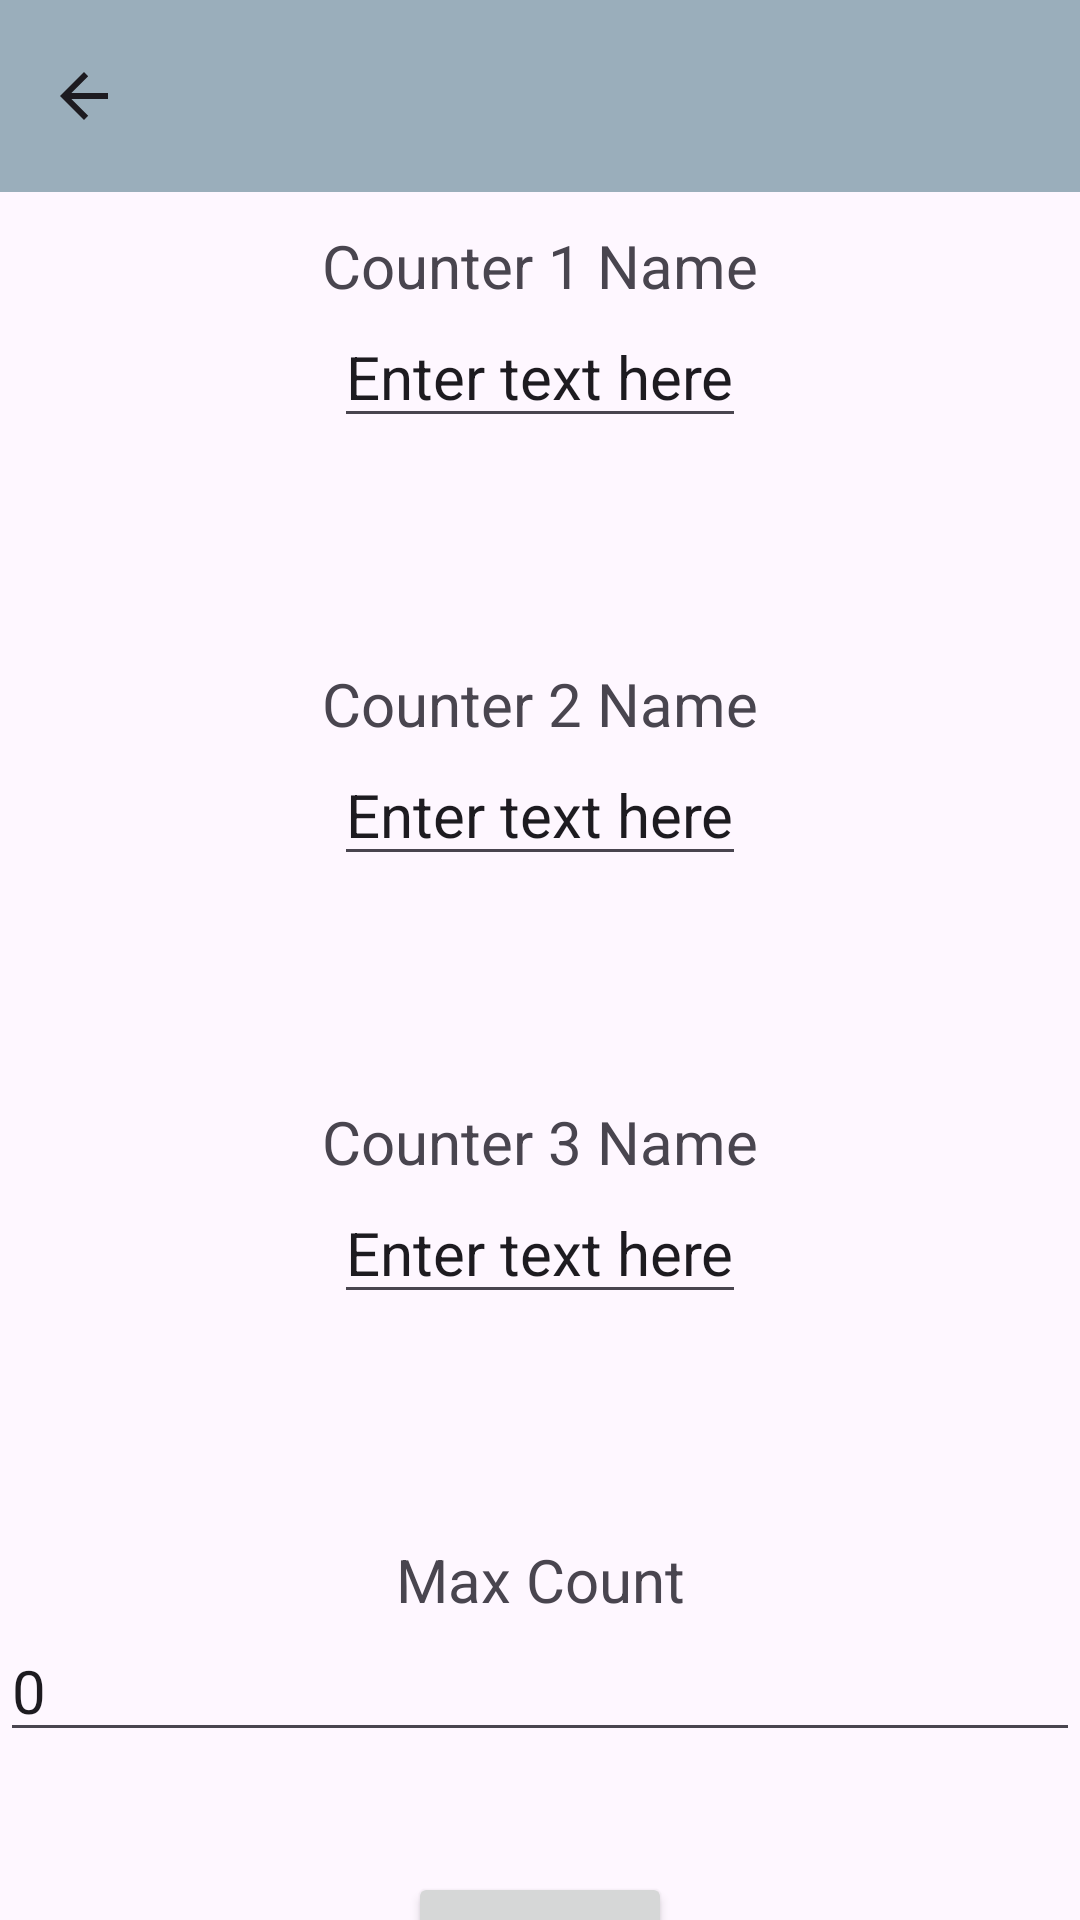

Produce the Android XML layout that renders to this screen, including the resource entries it uses.
<!-- AndroidManifest.xml: application theme Theme.Programming_ASN_1 -->
<!-- res/layout/activity_settings.xml -->
<?xml version="1.0" encoding="utf-8"?>
<androidx.constraintlayout.widget.ConstraintLayout xmlns:android="http://schemas.android.com/apk/res/android"
    xmlns:app="http://schemas.android.com/apk/res-auto"
    xmlns:tools="http://schemas.android.com/tools"
    android:layout_width="match_parent"
    android:layout_height="match_parent"
    tools:context=".SettingsActivity">
<androidx.appcompat.widget.Toolbar
    android:id="@+id/toolbar"
    android:layout_width="match_parent"
    android:layout_height="wrap_content"
    android:elevation="4dp"
    android:theme="@style/ThemeOverlay.AppCompat.ActionBar"
    app:popupTheme="@style/ThemeOverlay.AppCompat.Light"
    app:layout_constraintTop_toTopOf="parent"
    android:background="@color/material_dynamic_secondary70"
    app:navigationIcon="?attr/homeAsUpIndicator"
    >

</androidx.appcompat.widget.Toolbar>
    <GridLayout
        android:layout_width="match_parent"
        android:layout_height="wrap_content"
        app:layout_constraintTop_toTopOf="parent"
        android:columnCount="1"
        android:rowCount="9"
        android:id="@+id/settingsGrid"
        >

    <TextView
        android:layout_width="wrap_content"
        android:layout_height="wrap_content"
        android:textSize="20dp"
        android:text="Counter 1 Name"
        android:layout_gravity="center_horizontal"
        android:layout_marginTop="75dp"
        android:layout_column="0"
        android:layout_row="0"/>
        <EditText
            android:layout_column="0"
            android:layout_row="1"
            android:layout_width="wrap_content"
            android:layout_height="wrap_content"
            android:textSize="20dp"
            android:text="Enter text here"
            android:id="@+id/counter1"
            android:layout_gravity="center_horizontal"
            />
        <TextView
            android:layout_width="wrap_content"
            android:layout_height="wrap_content"
            android:textSize="20dp"
            android:text="Counter 2 Name"
            android:layout_gravity="center_horizontal"
            android:layout_marginTop="75dp"
            android:layout_column="0"
            android:layout_row="2"/>
        <EditText
            android:layout_column="0"
            android:layout_row="3"
            android:layout_width="wrap_content"
            android:layout_height="wrap_content"
            android:textSize="20dp"
            android:text="Enter text here"
            android:id="@+id/counter2"
            android:layout_gravity="center_horizontal"
            />
        <TextView
            android:layout_width="wrap_content"
            android:layout_height="wrap_content"
            android:textSize="20dp"
            android:text="Counter 3 Name"
            android:layout_gravity="center_horizontal"
            android:layout_marginTop="75dp"
            android:layout_column="0"
            android:layout_row="4"/>
        <EditText
            android:layout_column="0"
            android:layout_row="5"
            android:layout_width="wrap_content"
            android:layout_height="wrap_content"
            android:textSize="20dp"
            android:text="Enter text here"
            android:id="@+id/counter3"
            android:layout_gravity="center_horizontal"
            />
        <TextView
            android:layout_width="wrap_content"
            android:layout_height="wrap_content"
            android:textSize="20dp"
            android:text="Max Count"
            android:layout_gravity="center_horizontal"
            android:layout_marginTop="75dp"
            android:layout_column="0"
            android:layout_row="6"/>
        <EditText
            android:layout_column="0"
            android:layout_row="7"
            android:layout_width="match_parent"
            android:layout_height="wrap_content"
            android:textSize="20dp"
            android:text="0"
            android:id="@+id/maxCount"
            android:inputType="number"
            android:layout_gravity="center_horizontal"
            />
        <androidx.appcompat.widget.AppCompatButton
            android:layout_column="0"
            android:layout_row="8"
            android:layout_width="wrap_content"
            android:layout_height="wrap_content"
            android:layout_gravity="center_horizontal"
            android:text="Save"
            android:id="@+id/saveSettings"
            android:layout_marginTop="40dp"
            />
    </GridLayout>
</androidx.constraintlayout.widget.ConstraintLayout>
<!-- resources referenced by this layout -->
<resources>
  <style name="Theme.Programming_ASN_1" parent="Base.Theme.Programming_ASN_1" />
  <style name="Base.Theme.Programming_ASN_1" parent="Theme.Material3.DayNight.NoActionBar">
          
          
      </style>
</resources>
